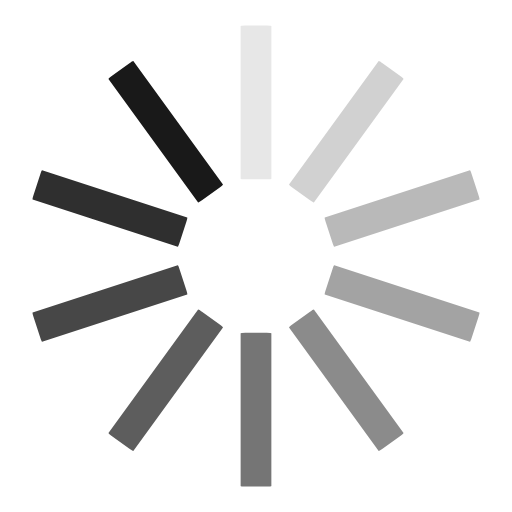
t = 0.00 s
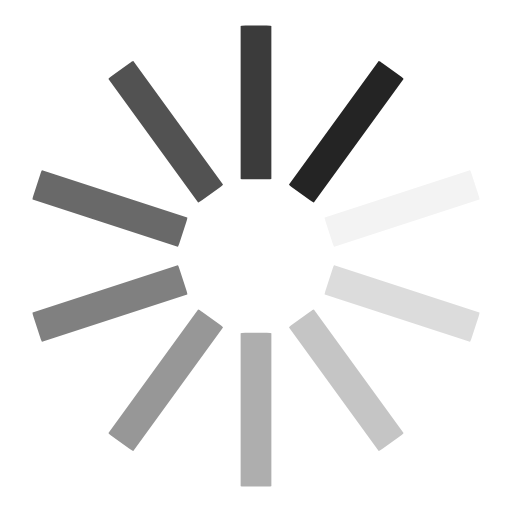
t = 0.25 s
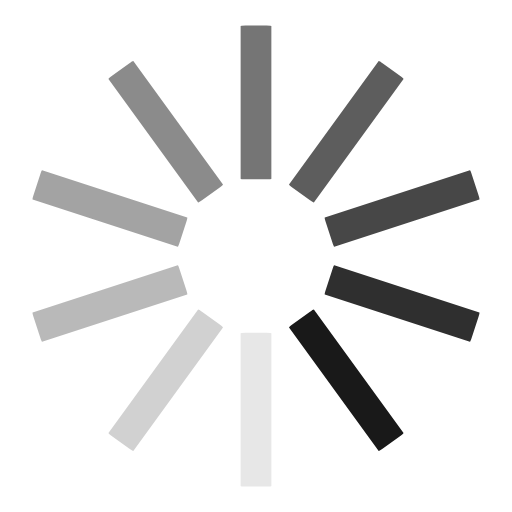
t = 0.50 s
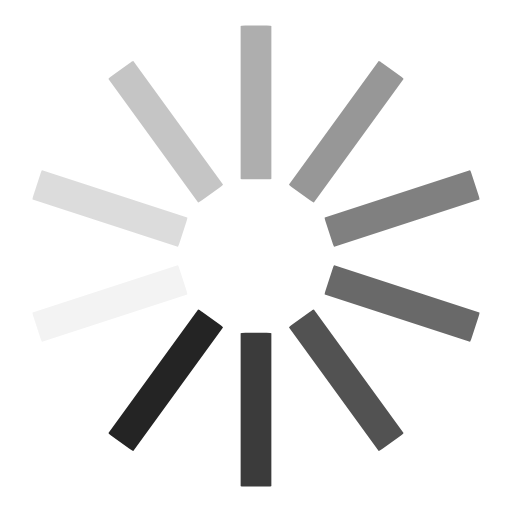
t = 0.75 s

The animated SVG that drew these frames (rendered in a browser with its animation timeline set to each time). Animation: 10 SMIL elements (animate=10); one cycle of 1.00 s, repeats indefinitely.

<svg class="lds-spinner" width="200px"  height="200px"  xmlns="http://www.w3.org/2000/svg" xmlns:xlink="http://www.w3.org/1999/xlink" viewBox="0 0 100 100" preserveAspectRatio="xMidYMid" style="background: none;"><g transform="rotate(0 50 50)">
  <rect x="47" y="5" rx="0.9400000000000001" ry="0.1" width="6" height="30" fill="#191919">
    <animate attributeName="opacity" values="1;0" keyTimes="0;1" dur="1s" begin="-0.9s" repeatCount="indefinite"></animate>
  </rect>
</g><g transform="rotate(36 50 50)">
  <rect x="47" y="5" rx="0.9400000000000001" ry="0.1" width="6" height="30" fill="#191919">
    <animate attributeName="opacity" values="1;0" keyTimes="0;1" dur="1s" begin="-0.8s" repeatCount="indefinite"></animate>
  </rect>
</g><g transform="rotate(72 50 50)">
  <rect x="47" y="5" rx="0.9400000000000001" ry="0.1" width="6" height="30" fill="#191919">
    <animate attributeName="opacity" values="1;0" keyTimes="0;1" dur="1s" begin="-0.7s" repeatCount="indefinite"></animate>
  </rect>
</g><g transform="rotate(108 50 50)">
  <rect x="47" y="5" rx="0.9400000000000001" ry="0.1" width="6" height="30" fill="#191919">
    <animate attributeName="opacity" values="1;0" keyTimes="0;1" dur="1s" begin="-0.6s" repeatCount="indefinite"></animate>
  </rect>
</g><g transform="rotate(144 50 50)">
  <rect x="47" y="5" rx="0.9400000000000001" ry="0.1" width="6" height="30" fill="#191919">
    <animate attributeName="opacity" values="1;0" keyTimes="0;1" dur="1s" begin="-0.5s" repeatCount="indefinite"></animate>
  </rect>
</g><g transform="rotate(180 50 50)">
  <rect x="47" y="5" rx="0.9400000000000001" ry="0.1" width="6" height="30" fill="#191919">
    <animate attributeName="opacity" values="1;0" keyTimes="0;1" dur="1s" begin="-0.4s" repeatCount="indefinite"></animate>
  </rect>
</g><g transform="rotate(216 50 50)">
  <rect x="47" y="5" rx="0.9400000000000001" ry="0.1" width="6" height="30" fill="#191919">
    <animate attributeName="opacity" values="1;0" keyTimes="0;1" dur="1s" begin="-0.3s" repeatCount="indefinite"></animate>
  </rect>
</g><g transform="rotate(252 50 50)">
  <rect x="47" y="5" rx="0.9400000000000001" ry="0.1" width="6" height="30" fill="#191919">
    <animate attributeName="opacity" values="1;0" keyTimes="0;1" dur="1s" begin="-0.2s" repeatCount="indefinite"></animate>
  </rect>
</g><g transform="rotate(288 50 50)">
  <rect x="47" y="5" rx="0.9400000000000001" ry="0.1" width="6" height="30" fill="#191919">
    <animate attributeName="opacity" values="1;0" keyTimes="0;1" dur="1s" begin="-0.1s" repeatCount="indefinite"></animate>
  </rect>
</g><g transform="rotate(324 50 50)">
  <rect x="47" y="5" rx="0.9400000000000001" ry="0.1" width="6" height="30" fill="#191919">
    <animate attributeName="opacity" values="1;0" keyTimes="0;1" dur="1s" begin="0s" repeatCount="indefinite"></animate>
  </rect>
</g></svg>
